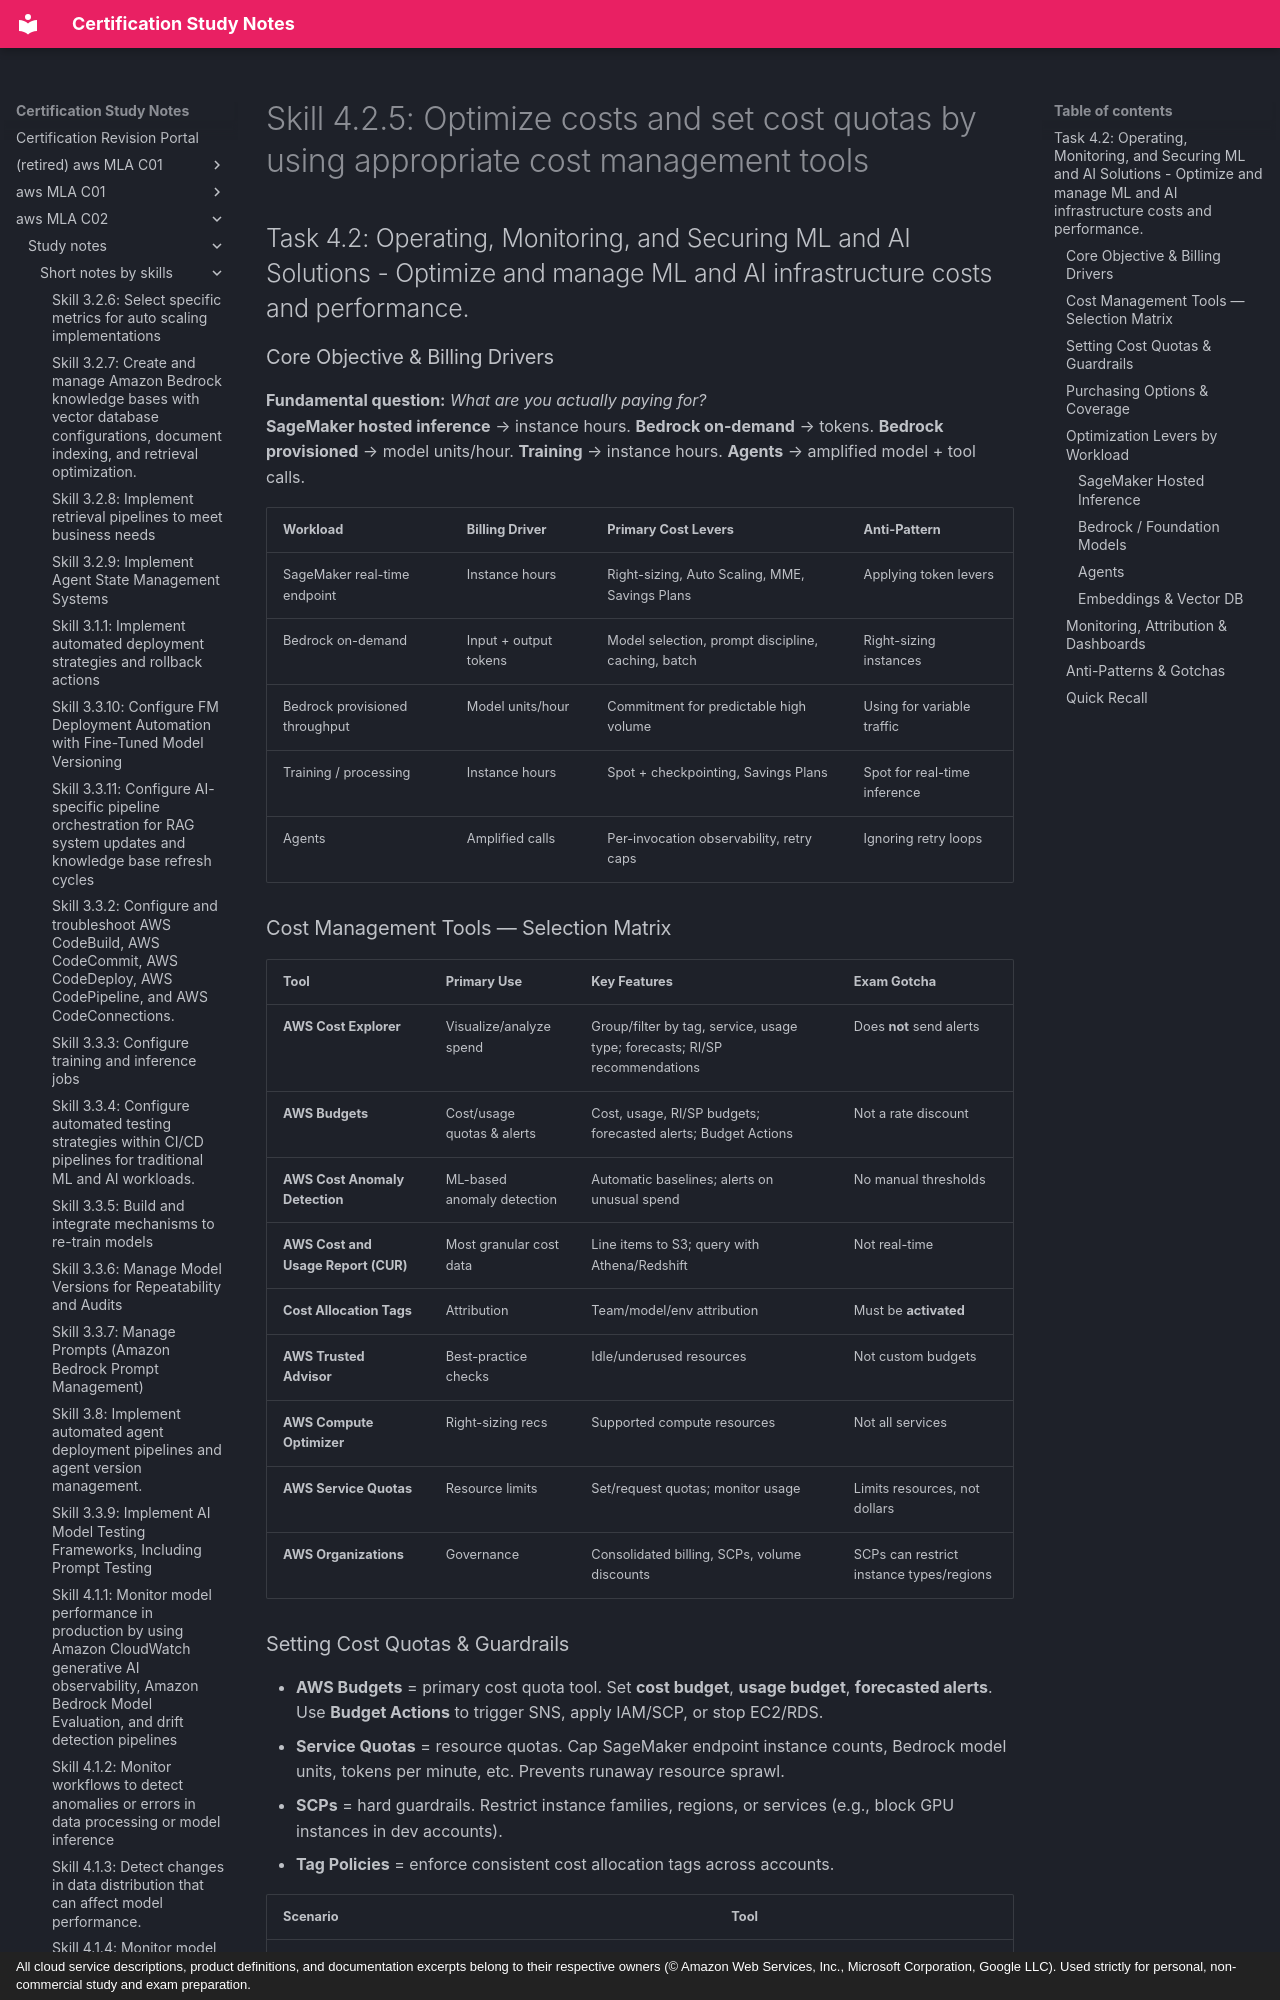

repository: monitus2022/cert_study_notes · page: aws_MLA_C02/study_notes/short_notes_by_skills/4.2.5/index.html · generator: mkdocs · copyright: All cloud service descriptions, product definitions, and documentation excerpts belong to their respective owners (© Amazon Web Services, Inc., Microsoft Corporation, Google LLC). Used strictly for personal, non-commercial study and exam preparation.

# Skill 4.2.5: Optimize costs and set cost quotas by using appropriate cost management tools
## Task 4.2: Operating, Monitoring, and Securing ML and AI Solutions - Optimize and manage ML and AI infrastructure costs and performance.

### Core Objective & Billing Drivers
**Fundamental question:** *What are you actually paying for?*  
**SageMaker hosted inference** → instance hours. **Bedrock on-demand** → tokens. **Bedrock provisioned** → model units/hour. **Training** → instance hours. **Agents** → amplified model + tool calls.

| Workload | Billing Driver | Primary Cost Levers | Anti-Pattern |
|---|---|---|---|
| SageMaker real-time endpoint | Instance hours | Right-sizing, Auto Scaling, MME, Savings Plans | Applying token levers |
| Bedrock on-demand | Input + output tokens | Model selection, prompt discipline, caching, batch | Right-sizing instances |
| Bedrock provisioned throughput | Model units/hour | Commitment for predictable high volume | Using for variable traffic |
| Training / processing | Instance hours | Spot + checkpointing, Savings Plans | Spot for real-time inference |
| Agents | Amplified calls | Per-invocation observability, retry caps | Ignoring retry loops |

### Cost Management Tools — Selection Matrix
| Tool | Primary Use | Key Features | Exam Gotcha |
|---|---|---|---|
| **AWS Cost Explorer** | Visualize/analyze spend | Group/filter by tag, service, usage type; forecasts; RI/SP recommendations | Does **not** send alerts |
| **AWS Budgets** | Cost/usage quotas & alerts | Cost, usage, RI/SP budgets; forecasted alerts; Budget Actions | Not a rate discount |
| **AWS Cost Anomaly Detection** | ML-based anomaly detection | Automatic baselines; alerts on unusual spend | No manual thresholds |
| **AWS Cost and Usage Report (CUR)** | Most granular cost data | Line items to S3; query with Athena/Redshift | Not real-time |
| **Cost Allocation Tags** | Attribution | Team/model/env attribution | Must be **activated** |
| **AWS Trusted Advisor** | Best-practice checks | Idle/underused resources | Not custom budgets |
| **AWS Compute Optimizer** | Right-sizing recs | Supported compute resources | Not all services |
| **AWS Service Quotas** | Resource limits | Set/request quotas; monitor usage | Limits resources, not dollars |
| **AWS Organizations** | Governance | Consolidated billing, SCPs, volume discounts | SCPs can restrict instance types/regions |
